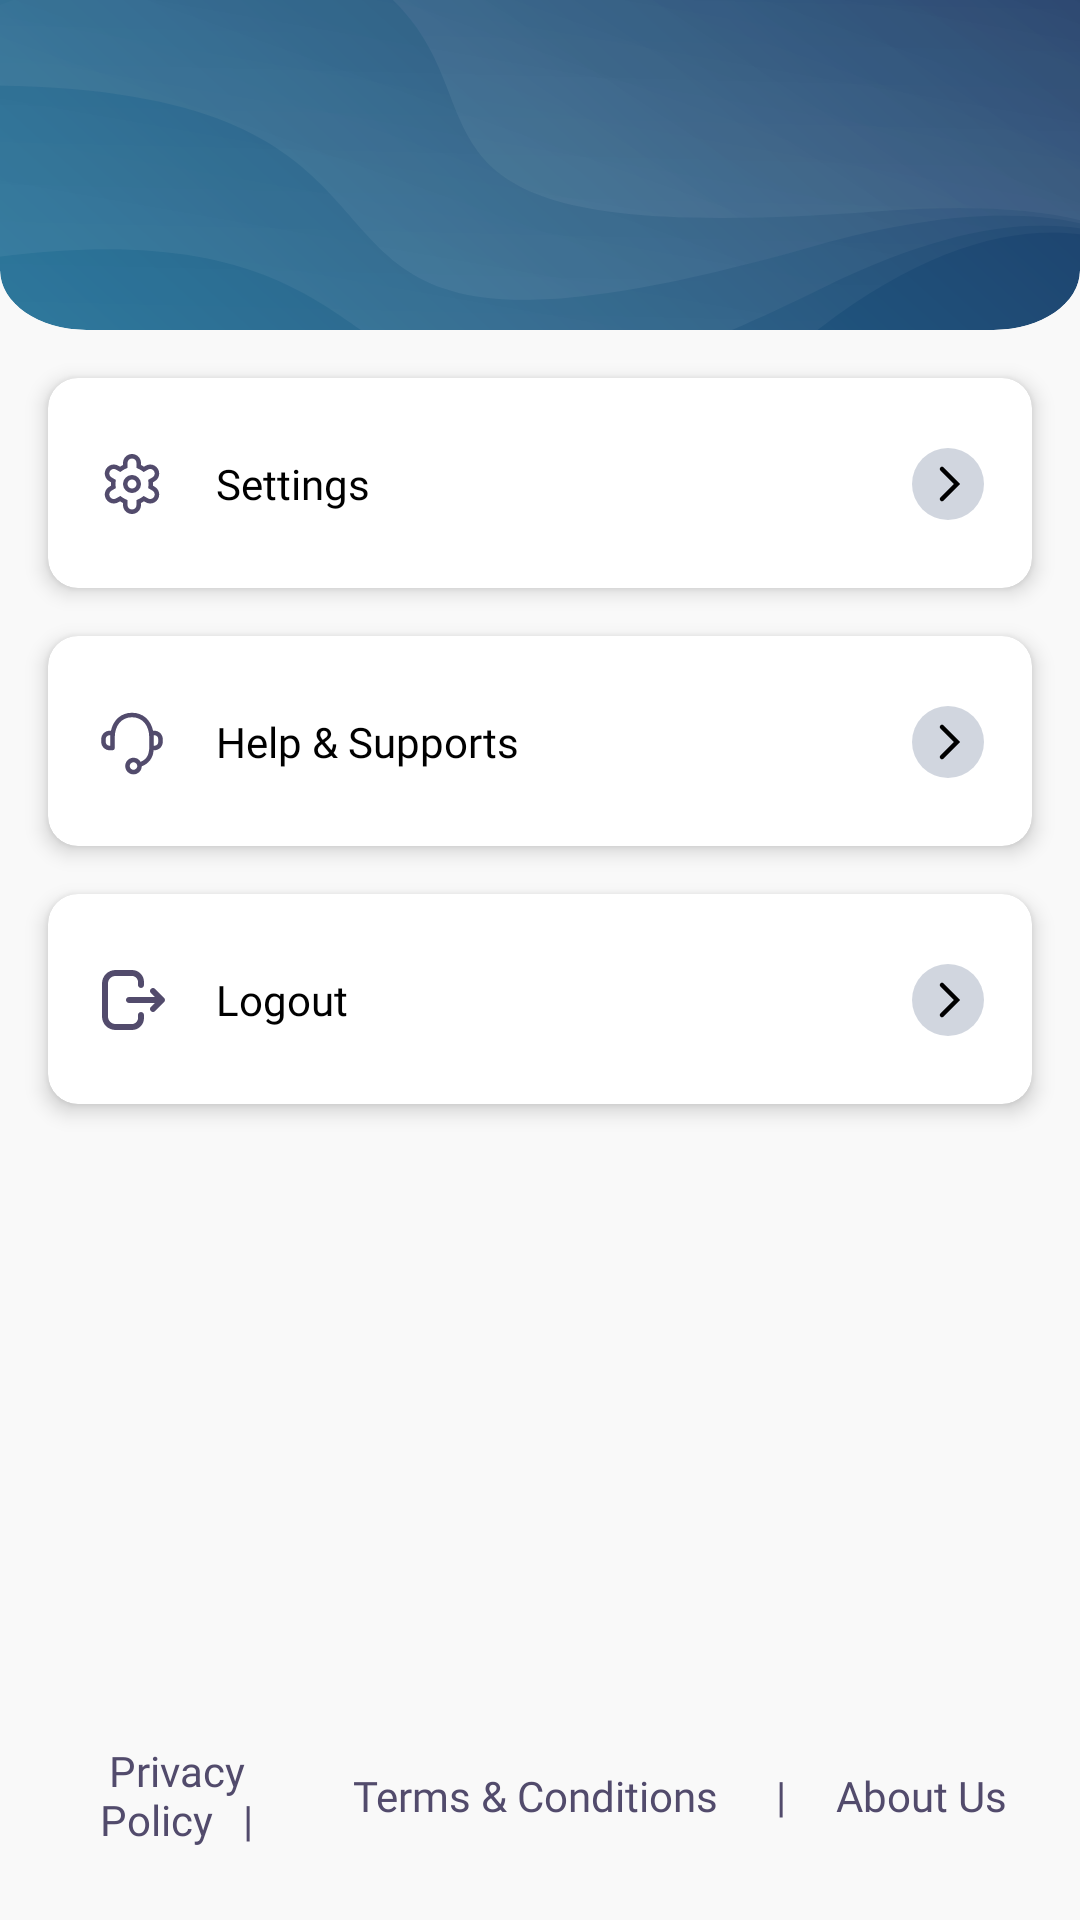

Layout XML and referenced resources for this Android screen:
<!-- AndroidManifest.xml: application theme MainImUi -->
<!-- res/layout/activity_profile.xml -->
<?xml version="1.0" encoding="utf-8"?>
<androidx.constraintlayout.widget.ConstraintLayout xmlns:android="http://schemas.android.com/apk/res/android"
    xmlns:app="http://schemas.android.com/apk/res-auto"
    xmlns:tools="http://schemas.android.com/tools"
    android:layout_width="match_parent"
    android:layout_height="match_parent"
    android:background="@color/pagebg"
    tools:context=".activity.profile.ProfileActivity">
    <LinearLayout
        android:id="@+id/linearLayout"
        android:layout_width="match_parent"
        android:layout_height="110dp"
        android:background="@drawable/big_bg"
        android:orientation="vertical"
        android:padding="@dimen/dimen20"
        android:paddingTop="@dimen/dimen10"
        app:layout_constraintEnd_toEndOf="parent"
        app:layout_constraintStart_toStartOf="parent"
        app:layout_constraintTop_toTopOf="parent">

        <LinearLayout
            android:layout_width="match_parent"
            android:layout_height="wrap_content"
            android:orientation="horizontal">

            <ImageView
                android:id="@+id/imgProfile"
                android:layout_width="60dp"
                android:layout_height="60dp"
                android:layout_gravity="center"
                android:src="@drawable/iv_dummy_img" />

            <LinearLayout
                android:layout_width="0dp"
                android:layout_height="wrap_content"
                android:layout_marginLeft="@dimen/dimen12"
                android:layout_weight="1"
                android:orientation="vertical">

                <TextView
                    android:id="@+id/tvtittleTrans"
                    android:layout_width="match_parent"
                    android:layout_height="wrap_content"
                    android:fontFamily="@font/satoshi_regular"
                    android:gravity="start"
                    android:textColor="@color/white"
                    android:textSize="18sp"
                    android:textStyle="bold" />

                <TextView
                    android:id="@+id/tvdescTrans"
                    android:layout_width="match_parent"
                    android:layout_height="wrap_content"
                    android:layout_marginTop="@dimen/dimen8"
                    android:fontFamily="@font/satoshi_regular"
                    android:gravity="start"
                    android:singleLine="true"
                    android:textColor="@color/white"
                    android:textSize="12sp" />


            </LinearLayout>




        </LinearLayout>


    </LinearLayout>

    <androidx.cardview.widget.CardView
        android:id="@+id/cardView"
        android:layout_width="match_parent"
        android:layout_height="@dimen/dimen70"
        android:layout_marginStart="16dp"
        android:layout_marginTop="16dp"
        android:layout_marginEnd="16dp"
        app:cardCornerRadius="@dimen/dimen10"
        app:cardElevation="@dimen/dimen4"
        app:layout_constraintEnd_toEndOf="parent"
        app:layout_constraintStart_toStartOf="parent"
        app:layout_constraintTop_toBottomOf="@+id/linearLayout">

        <androidx.constraintlayout.widget.ConstraintLayout
            android:layout_width="match_parent"
            android:layout_height="match_parent">

            <TextView
                android:id="@+id/textView5"
                style="@style/_bold_S_14"
                android:layout_width="wrap_content"
                android:layout_height="wrap_content"
                android:layout_marginStart="16dp"
                android:layout_marginTop="16dp"
                android:layout_marginBottom="16dp"
                android:text="Settings"
                app:layout_constraintBottom_toBottomOf="parent"
                app:layout_constraintStart_toEndOf="@+id/imageView4"
                app:layout_constraintTop_toTopOf="parent" />

            <ImageView
                android:layout_width="wrap_content"
                android:layout_height="wrap_content"
                android:layout_marginEnd="16dp"
                app:layout_constraintBottom_toBottomOf="@+id/textView5"
                app:layout_constraintEnd_toEndOf="parent"
                app:layout_constraintTop_toTopOf="@+id/textView5"
                app:srcCompat="@drawable/forword_icon" />

            <ImageView
                android:id="@+id/imageView4"
                android:layout_width="wrap_content"
                android:layout_height="wrap_content"
                android:layout_marginStart="16dp"
                app:layout_constraintBottom_toBottomOf="@+id/textView5"
                app:layout_constraintStart_toStartOf="parent"
                app:layout_constraintTop_toTopOf="@+id/textView5"
                app:srcCompat="@drawable/icon_setting" />
        </androidx.constraintlayout.widget.ConstraintLayout>
    </androidx.cardview.widget.CardView>

    <androidx.cardview.widget.CardView
        android:id="@+id/cardView2"
        android:layout_width="match_parent"
        android:layout_height="@dimen/dimen70"
        android:layout_marginStart="16dp"
        android:layout_marginTop="16dp"
        android:layout_marginEnd="16dp"
        app:cardCornerRadius="@dimen/dimen10"
        app:cardElevation="@dimen/dimen4"
        app:layout_constraintEnd_toEndOf="parent"
        app:layout_constraintStart_toStartOf="parent"
        app:layout_constraintTop_toBottomOf="@+id/cardView">

        <androidx.constraintlayout.widget.ConstraintLayout
            android:layout_width="match_parent"
            android:layout_height="match_parent">

            <TextView
                android:id="@+id/textView51"
                style="@style/_bold_S_14"
                android:layout_width="wrap_content"
                android:layout_height="wrap_content"
                android:layout_marginStart="16dp"
                android:layout_marginTop="16dp"
                android:layout_marginBottom="16dp"
                android:text="Help &amp; Supports"
                app:layout_constraintBottom_toBottomOf="parent"
                app:layout_constraintStart_toEndOf="@+id/imageView41"
                app:layout_constraintTop_toTopOf="parent" />

            <ImageView
                android:layout_width="wrap_content"
                android:layout_height="wrap_content"
                android:layout_marginEnd="16dp"
                app:layout_constraintBottom_toBottomOf="@+id/textView51"
                app:layout_constraintEnd_toEndOf="parent"
                app:layout_constraintTop_toTopOf="@+id/textView51"
                app:srcCompat="@drawable/forword_icon" />

            <ImageView
                android:id="@+id/imageView41"
                android:layout_width="wrap_content"
                android:layout_height="wrap_content"
                android:layout_marginStart="16dp"
                app:layout_constraintBottom_toBottomOf="@+id/textView51"
                app:layout_constraintStart_toStartOf="parent"
                app:layout_constraintTop_toTopOf="@+id/textView51"
                app:srcCompat="@drawable/support_svgrepo_com__7_" />
        </androidx.constraintlayout.widget.ConstraintLayout>
    </androidx.cardview.widget.CardView>

    <androidx.cardview.widget.CardView
        android:id="@+id/cardView3"
        android:layout_width="match_parent"
        android:layout_height="@dimen/dimen70"
        android:layout_marginStart="16dp"
        android:layout_marginTop="16dp"
        android:layout_marginEnd="16dp"
        app:cardCornerRadius="@dimen/dimen10"
        app:cardElevation="@dimen/dimen4"
        app:layout_constraintEnd_toEndOf="parent"
        app:layout_constraintStart_toStartOf="parent"
        app:layout_constraintTop_toBottomOf="@+id/cardView2">

        <androidx.constraintlayout.widget.ConstraintLayout
            android:layout_width="match_parent"
            android:layout_height="match_parent">

            <TextView
                android:id="@+id/textView511"
                style="@style/_bold_S_14"
                android:layout_width="wrap_content"
                android:layout_height="wrap_content"
                android:layout_marginStart="16dp"
                android:layout_marginTop="16dp"
                android:layout_marginBottom="16dp"
                android:text="Logout"
                app:layout_constraintBottom_toBottomOf="parent"
                app:layout_constraintStart_toEndOf="@+id/imageView411"
                app:layout_constraintTop_toTopOf="parent" />

            <ImageView
                android:layout_width="wrap_content"
                android:layout_height="wrap_content"
                android:layout_marginEnd="16dp"
                app:layout_constraintBottom_toBottomOf="@+id/textView511"
                app:layout_constraintEnd_toEndOf="parent"
                app:layout_constraintTop_toTopOf="@+id/textView511"
                app:srcCompat="@drawable/forword_icon" />

            <ImageView
                android:id="@+id/imageView411"
                android:layout_width="wrap_content"
                android:layout_height="wrap_content"
                android:layout_marginStart="16dp"
                app:layout_constraintBottom_toBottomOf="@+id/textView511"
                app:layout_constraintStart_toStartOf="parent"
                app:layout_constraintTop_toTopOf="@+id/textView511"
                app:srcCompat="@drawable/logout_svgrepo_com__1_" />
        </androidx.constraintlayout.widget.ConstraintLayout>
    </androidx.cardview.widget.CardView>

    <TextView
        android:id="@+id/textView6"
        style="@style/_bold_S_14"
        android:layout_width="0dp"
        android:layout_height="wrap_content"
        android:layout_marginStart="16dp"
        android:layout_marginEnd="8dp"
        android:layout_marginBottom="24dp"
        android:text="Privacy Policy   |"
        android:textColor="#524B6C"
        android:gravity="center_horizontal"
        app:layout_constraintBottom_toBottomOf="parent"
        app:layout_constraintEnd_toStartOf="@+id/textView7"
        app:layout_constraintStart_toStartOf="parent" />

    <TextView
        android:id="@+id/textView7"
        style="@style/_bold_S_14"
        android:layout_width="wrap_content"
        android:layout_height="wrap_content"
        android:layout_marginStart="8dp"
        android:layout_marginEnd="8dp"
        android:layout_marginBottom="24dp"
        android:gravity="center_horizontal"
        android:text="Terms &amp; Conditions "
        android:textColor="#524B6C"
        app:layout_constraintBottom_toBottomOf="parent"
        app:layout_constraintEnd_toStartOf="@+id/textView8"
        app:layout_constraintStart_toEndOf="@+id/textView6"
        app:layout_constraintTop_toTopOf="@+id/textView6" />

    <TextView
        android:id="@+id/textView8"
        style="@style/_bold_S_14"
        android:layout_width="0dp"
        android:layout_height="wrap_content"
        android:layout_marginStart="8dp"
        android:layout_marginEnd="16dp"
        android:layout_marginBottom="24dp"
        android:text="|     About Us"

        android:textColor="#524B6C"
        app:layout_constraintBottom_toBottomOf="parent"
        app:layout_constraintEnd_toEndOf="parent"
        app:layout_constraintStart_toEndOf="@+id/textView7"
        app:layout_constraintTop_toTopOf="@+id/textView6" />
</androidx.constraintlayout.widget.ConstraintLayout>
<!-- resources referenced by this layout -->
<resources>
  <color name="pagebg">#F9F9F9</color>
  <color name="white">#FFFFFFFF</color>
  <dimen name="dimen10">10dp</dimen>
  <dimen name="dimen12">12dp</dimen>
  <dimen name="dimen20">20dp</dimen>
  <dimen name="dimen4">4dp</dimen>
  <dimen name="dimen70">70dp</dimen>
  <dimen name="dimen8">8dp</dimen>
  <!-- drawable big_bg: vector/xml drawable (drawable, 3688 chars, omitted) -->
  <!-- drawable forword_icon (drawable) -->
  <vector xmlns:android="http://schemas.android.com/apk/res/android"
      android:width="24dp"
      android:height="24dp"
      android:viewportWidth="24"
      android:viewportHeight="24">
    <path
        android:pathData="M12,12m-12,0a12,12 0,1 1,24 0a12,12 0,1 1,-24 0"
        android:strokeAlpha="0.2"
        android:fillColor="#1D3461"
        android:fillAlpha="0.2"/>
    <path
        android:pathData="M10,7L15,12L10,17"
        android:strokeWidth="1.5"
        android:fillColor="#00000000"
        android:strokeColor="#000000"
        android:strokeLineCap="round"/>
  </vector>
  <!-- drawable icon_setting: vector/xml drawable (drawable, 5311 chars, omitted) -->
  <!-- drawable logout_svgrepo_com__1_ (drawable) -->
  <vector xmlns:android="http://schemas.android.com/apk/res/android"
      android:width="24dp"
      android:height="24dp"
      android:viewportWidth="24"
      android:viewportHeight="24">
    <path
        android:pathData="M2,6.5C2,4.015 4.015,2 6.5,2H12C14.209,2 16,3.791 16,6V7C16,7.552 15.552,8 15,8C14.448,8 14,7.552 14,7V6C14,4.895 13.105,4 12,4H6.5C5.119,4 4,5.119 4,6.5V17.5C4,18.881 5.119,20 6.5,20H12C13.105,20 14,19.105 14,18V17C14,16.448 14.448,16 15,16C15.552,16 16,16.448 16,17V18C16,20.209 14.209,22 12,22H6.5C4.015,22 2,19.985 2,17.5V6.5ZM18.293,8.293C18.683,7.902 19.317,7.902 19.707,8.293L22.707,11.293C23.098,11.683 23.098,12.317 22.707,12.707L19.707,15.707C19.317,16.098 18.683,16.098 18.293,15.707C17.902,15.317 17.902,14.683 18.293,14.293L19.586,13H11C10.448,13 10,12.552 10,12C10,11.448 10.448,11 11,11H19.586L18.293,9.707C17.902,9.317 17.902,8.683 18.293,8.293Z"
        android:fillColor="#524B6C"
        android:fillType="evenOdd"/>
  </vector>
  <!-- drawable support_svgrepo_com__7_: vector/xml drawable (drawable, 2157 chars, omitted) -->
  <style name="_bold_S_14">
          <item name="fontFamily">@font/satoshi_bold</item>
          <item name="android:textColor">@color/black</item>
          <item name="android:textSize">14sp</item>
      </style>
  <style name="MainImUi" parent="Theme.MaterialComponents.Light.NoActionBar">
          <item name="colorPrimary">@color/colorPrimary</item>
          <item name="colorPrimaryDark">@color/colorPrimaryDark</item>
          <item name="colorAccent">@color/colorAccent</item>
      </style>
  <color name="black">#FF000000</color>
  <color name="colorPrimary">#1b434d</color>
  <color name="colorPrimaryDark">#1b434d</color>
  <color name="colorAccent">#1b434d</color>
</resources>
